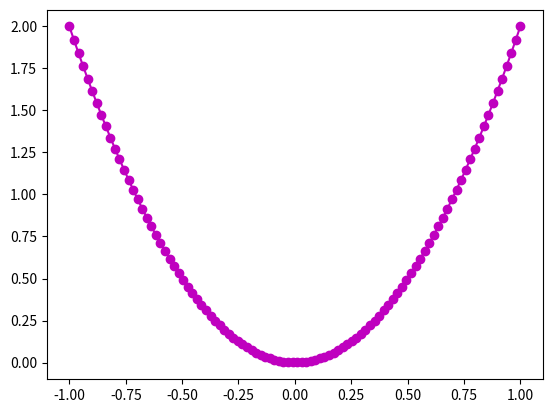

Write the Python code that produced this figure.
import numpy as np
import matplotlib.pyplot as plt

x=np.linspace(-1,1,100)
y=2*x**2+3 -3

plt.figure()
plt.plot(x,y,'mo-')

